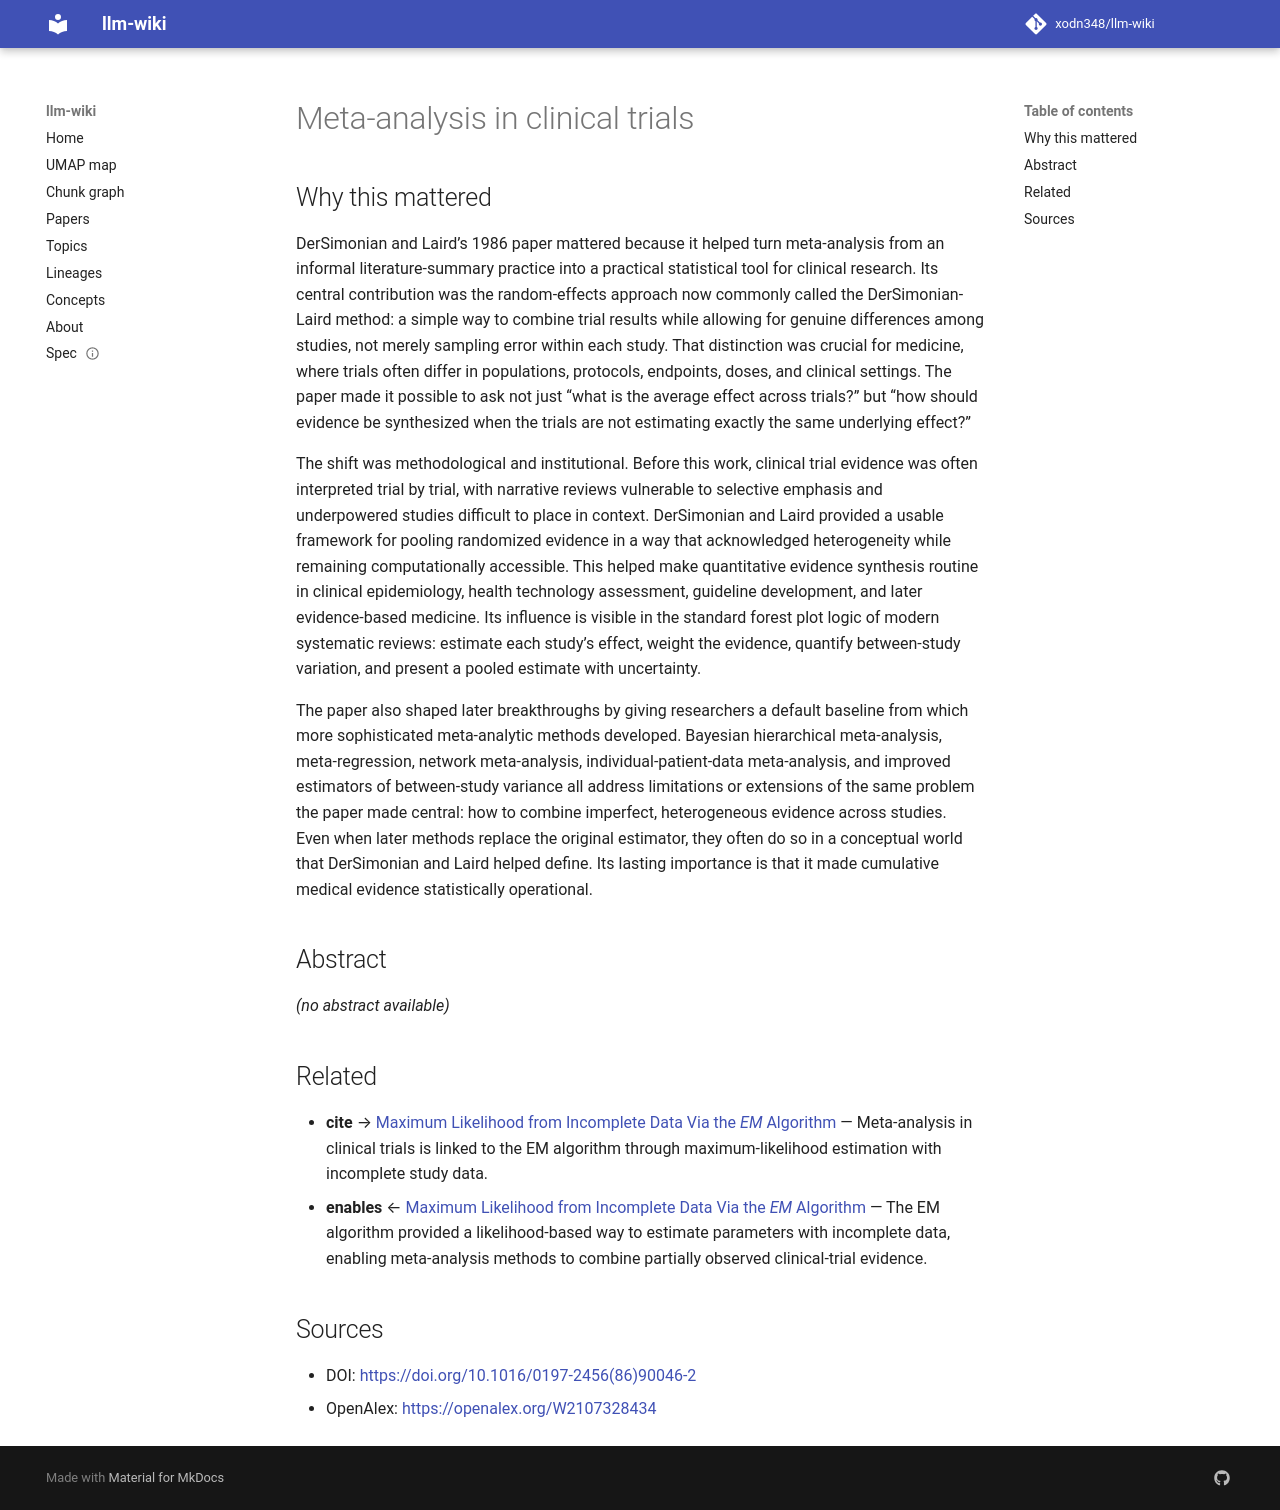

repository: xodn348/llm-wiki · page: paper/10_1016_0197_2456_86_90046_2/index.html · generator: mkdocs

---
title: Meta-analysis in clinical trials
doi: 10.1016/0197-2456(86)90046-2
openalex_id: https://openalex.org/W2107328434
year: 1986
venue: Controlled Clinical Trials
authors: Rebecca DerSimonian, Nan M. Laird
citations: 39095
fleming_tier: true
concepts:
- Pooling
- Covariate
- Clinical trial
- Homogeneity (statistics)
- Random effects model
- Treatment effect
- Econometrics
- Meta-analysis
- Computer science
- Medicine
---

# Meta-analysis in clinical trials

## Why this mattered

DerSimonian and Laird’s 1986 paper mattered because it helped turn meta-analysis from an informal literature-summary practice into a practical statistical tool for clinical research. Its central contribution was the random-effects approach now commonly called the DerSimonian-Laird method: a simple way to combine trial results while allowing for genuine differences among studies, not merely sampling error within each study. That distinction was crucial for medicine, where trials often differ in populations, protocols, endpoints, doses, and clinical settings. The paper made it possible to ask not just “what is the average effect across trials?” but “how should evidence be synthesized when the trials are not estimating exactly the same underlying effect?”

The shift was methodological and institutional. Before this work, clinical trial evidence was often interpreted trial by trial, with narrative reviews vulnerable to selective emphasis and underpowered studies difficult to place in context. DerSimonian and Laird provided a usable framework for pooling randomized evidence in a way that acknowledged heterogeneity while remaining computationally accessible. This helped make quantitative evidence synthesis routine in clinical epidemiology, health technology assessment, guideline development, and later evidence-based medicine. Its influence is visible in the standard forest plot logic of modern systematic reviews: estimate each study’s effect, weight the evidence, quantify between-study variation, and present a pooled estimate with uncertainty.

The paper also shaped later breakthroughs by giving researchers a default baseline from which more sophisticated meta-analytic methods developed. Bayesian hierarchical meta-analysis, meta-regression, network meta-analysis, individual-patient-data meta-analysis, and improved estimators of between-study variance all address limitations or extensions of the same problem the paper made central: how to combine imperfect, heterogeneous evidence across studies. Even when later methods replace the original estimator, they often do so in a conceptual world that DerSimonian and Laird helped define. Its lasting importance is that it made cumulative medical evidence statistically operational.

## Abstract

_(no abstract available)_


## Related

- **cite** → [Maximum Likelihood from Incomplete Data Via the <i>EM</i> Algorithm](10_1111_j_2517_6161_1977_tb01600_x.md) — Meta-analysis in clinical trials is linked to the EM algorithm through maximum-likelihood estimation with incomplete study data.
- **enables** ← [Maximum Likelihood from Incomplete Data Via the <i>EM</i> Algorithm](10_1111_j_2517_6161_1977_tb01600_x.md) — The EM algorithm provided a likelihood-based way to estimate parameters with incomplete data, enabling meta-analysis methods to combine partially observed clinical-trial evidence.


## Sources

- DOI: [https://doi.org/10.1016/0197-2456(86)90046-2](https://doi.org/10.1016/0197-2456(86)90046-2)
- OpenAlex: [https://openalex.org/W2107328434](https://openalex.org/W2107328434)
